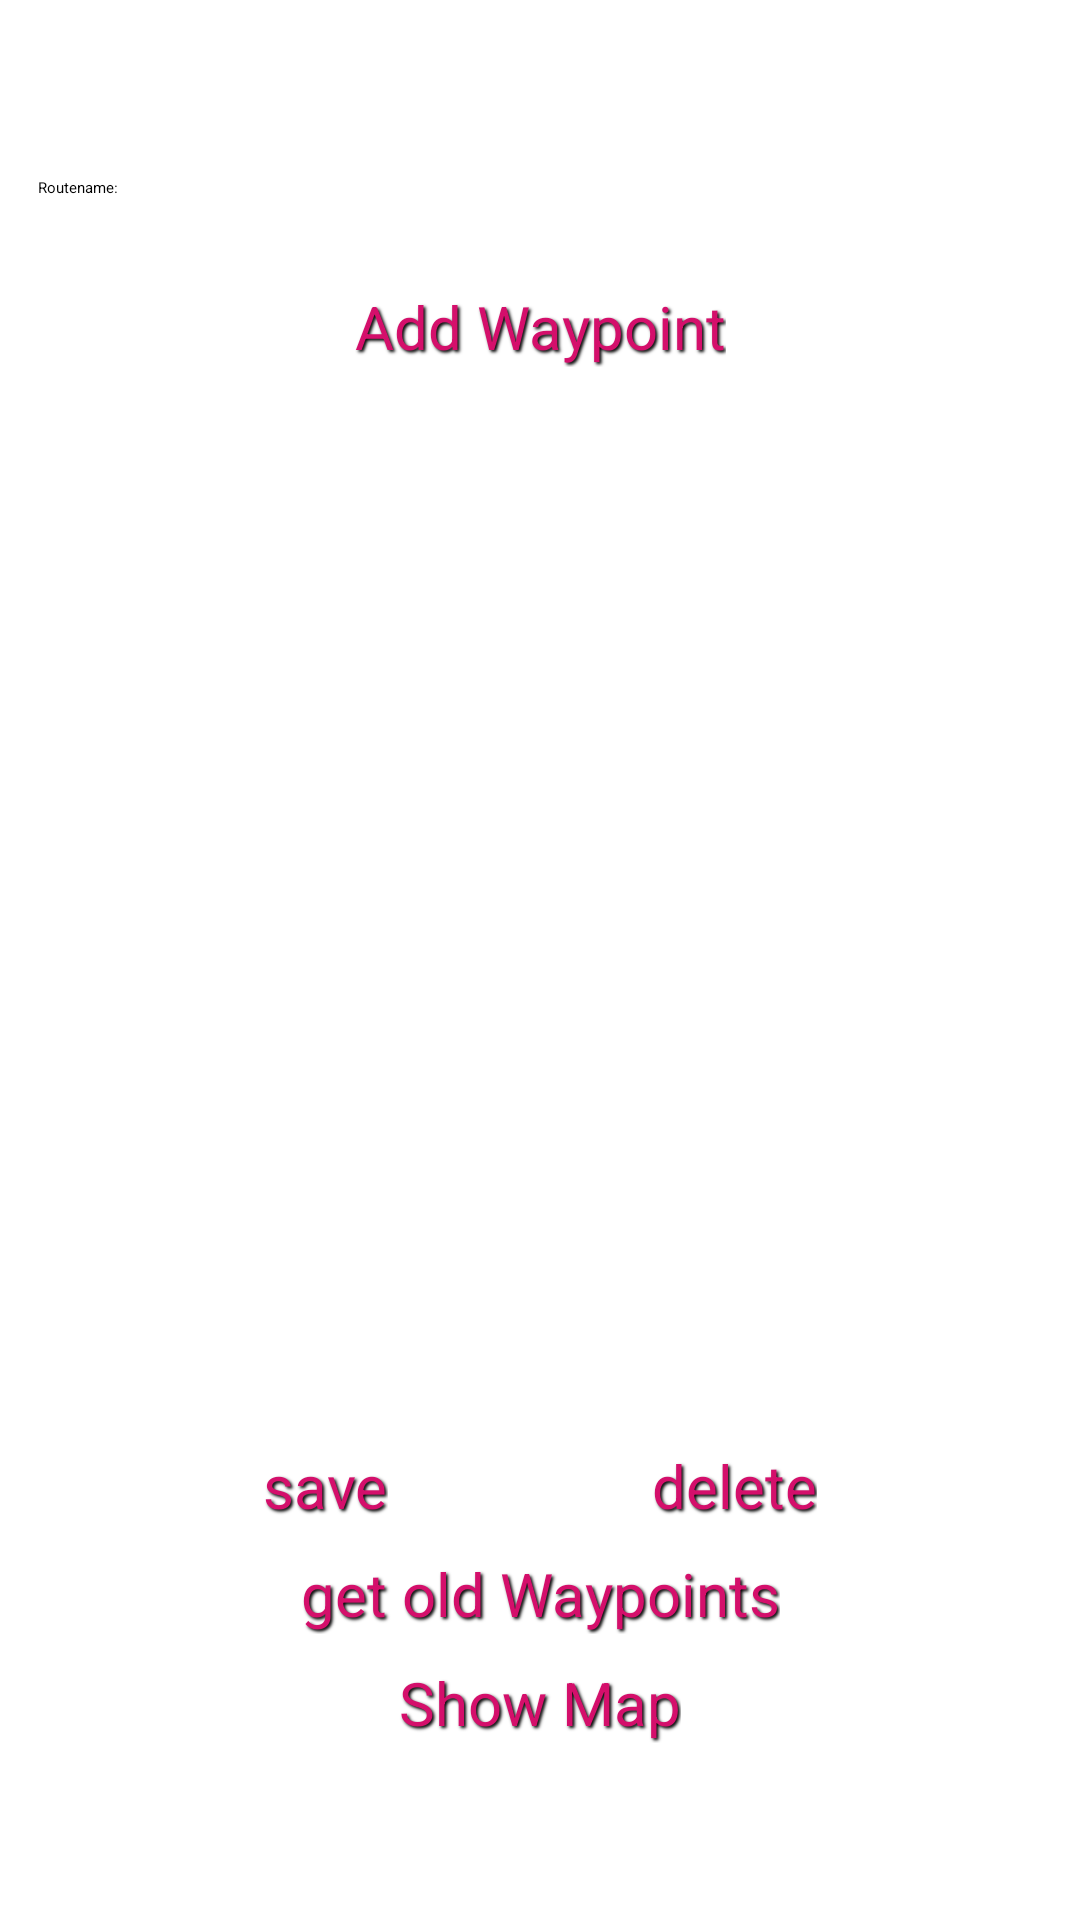

Layout XML and referenced resources for this Android screen:
<!-- AndroidManifest.xml: application theme MyTheme.DayNight -->
<!-- res/layout/activity_route_creation.xml -->
<?xml version="1.0" encoding="utf-8"?>
<androidx.constraintlayout.widget.ConstraintLayout xmlns:android="http://schemas.android.com/apk/res/android"
    xmlns:app="http://schemas.android.com/apk/res-auto"
    xmlns:tools="http://schemas.android.com/tools"
    android:layout_width="match_parent"
    android:layout_height="match_parent"
    tools:context=".RouteCreationActivity">

    <TextView
        android:id="@+id/tvRouteName"
        android:layout_width="wrap_content"
        android:layout_height="wrap_content"
        android:layout_alignParentStart="true"
        android:layout_alignParentTop="true"
        android:layout_centerHorizontal="true"
        android:layout_marginStart="0dp"
        android:layout_marginTop="50dp"
        android:layout_marginEnd="16dp"
        android:text="Routename:"
        app:layout_constraintEnd_toStartOf="@id/etRouteName"
        app:layout_constraintHorizontal_bias="1.0"
        app:layout_constraintBottom_toTopOf="@id/btnAddWaypoint"
        app:layout_constraintStart_toStartOf="parent"
        app:layout_constraintTop_toTopOf="parent" />

    <EditText
        android:id="@+id/etRouteName"
        android:layout_width="250dp"
        android:layout_height="wrap_content"
        android:layout_alignParentStart="true"
        android:layout_alignParentTop="true"
        android:layout_centerHorizontal="true"
        android:layout_marginStart="13dp"
        android:layout_marginEnd="16dp"
        android:inputType="text"
        android:text=""
        app:layout_constraintEnd_toEndOf="parent"
        app:layout_constraintHorizontal_bias="1.0"
        app:layout_constraintStart_toEndOf="@id/tvRouteName"
        app:layout_constraintTop_toTopOf="@id/tvRouteName"
        app:layout_constraintBottom_toBottomOf="@id/tvRouteName"
        android:digits="abcdefghijklmnopqrstuvwxyzABCDEFGHIJKLMNOPQRSTUVWXYZ 0123456789-,.?!"/>

    <Button
        android:id="@+id/btnAddWaypoint"
        android:layout_width="wrap_content"
        android:layout_height="wrap_content"
        android:layout_alignParentStart="true"
        android:layout_alignParentTop="true"
        android:layout_centerHorizontal="true"
        android:layout_marginStart="20dp"
        android:layout_marginTop="20dp"
        android:layout_marginEnd="20dp"
        android:layout_marginBottom="20dp"
        android:text="Add Waypoint"
        app:layout_constraintEnd_toEndOf="parent"
        app:layout_constraintStart_toStartOf="parent"
        app:layout_constraintTop_toBottomOf="@+id/tvRouteName"
        app:layout_constraintBottom_toTopOf="@+id/selectedWaypointList"
        android:backgroundTint="#F3F1F1"
        android:shadowColor="#000000"
        android:shadowDx="2"
        android:shadowDy="2"
        android:shadowRadius="2"
        android:textColor="#D40F6B"
        android:textSize="20sp"/>

    <ListView
        android:id="@+id/selectedWaypointList"
        android:layout_width="wrap_content"
        android:layout_height="300dp"
        android:layout_alignParentStart="true"
        android:layout_alignParentTop="true"
        android:layout_centerHorizontal="true"
        android:layout_marginStart="13dp"
        android:layout_marginTop="21dp"
        android:layout_marginEnd="16dp"
        app:layout_constraintEnd_toEndOf="parent"
        app:layout_constraintStart_toStartOf="parent"
        app:layout_constraintTop_toBottomOf="@+id/btnAddWaypoint"
        app:layout_constraintBottom_toTopOf="@+id/saveRoute"/>

    <Button
        android:id="@+id/btnAddOldWaypoints"
        android:layout_width="wrap_content"
        android:layout_height="wrap_content"
        android:text="get old Waypoints"
        app:layout_constraintTop_toBottomOf="@+id/saveRoute"
        app:layout_constraintStart_toStartOf="parent"
        app:layout_constraintBottom_toTopOf="@+id/btnShowMapInRouteActivity"
        app:layout_constraintEnd_toEndOf="parent"
        android:backgroundTint="#F3F1F1"
        android:shadowColor="#000000"
        android:shadowDx="2"
        android:shadowDy="2"
        android:shadowRadius="2"
        android:textColor="#D40F6B"
        android:textSize="20sp"/>

    <Button
        android:id="@+id/btnShowMapInRouteActivity"
        android:layout_width="wrap_content"
        android:layout_height="wrap_content"
        android:text="Show Map"
        app:layout_constraintTop_toBottomOf="@+id/btnAddOldWaypoints"
        app:layout_constraintStart_toStartOf="parent"
        app:layout_constraintEnd_toEndOf="parent"
        app:layout_constraintBottom_toBottomOf="parent"
        android:layout_marginBottom="50dp"
        android:backgroundTint="#F3F1F1"
        android:shadowColor="#000000"
        android:shadowDx="2"
        android:shadowDy="2"
        android:shadowRadius="2"
        android:textColor="#D40F6B"
        android:textSize="20sp"/>

    <Button
        android:id="@+id/saveRoute"
        android:layout_width="wrap_content"
        android:layout_height="wrap_content"
        android:text="save"
        app:layout_constraintTop_toBottomOf="@+id/selectedWaypointList"
        app:layout_constraintStart_toStartOf="parent"
        app:layout_constraintEnd_toStartOf="@id/deleteRoute"
        app:layout_constraintBottom_toTopOf="@id/btnAddOldWaypoints"
        android:backgroundTint="#F3F1F1"
        android:shadowColor="#000000"
        android:shadowDx="2"
        android:shadowDy="2"
        android:shadowRadius="2"
        android:textColor="#D40F6B"
        android:textSize="20sp"/>

    <Button
        android:id="@+id/deleteRoute"
        android:layout_width="wrap_content"
        android:layout_height="wrap_content"
        android:text="delete"
        app:layout_constraintTop_toBottomOf="@+id/selectedWaypointList"
        app:layout_constraintStart_toEndOf="@id/saveRoute"
        app:layout_constraintEnd_toEndOf="parent"
        app:layout_constraintBottom_toTopOf="@+id/btnAddOldWaypoints"
        android:backgroundTint="#F3F1F1"
        android:shadowColor="#000000"
        android:shadowDx="2"
        android:shadowDy="2"
        android:shadowRadius="2"
        android:textColor="#D40F6B"
        android:textSize="20sp"/>

</androidx.constraintlayout.widget.ConstraintLayout>
<!-- resources referenced by this layout -->
<resources>

</resources>
